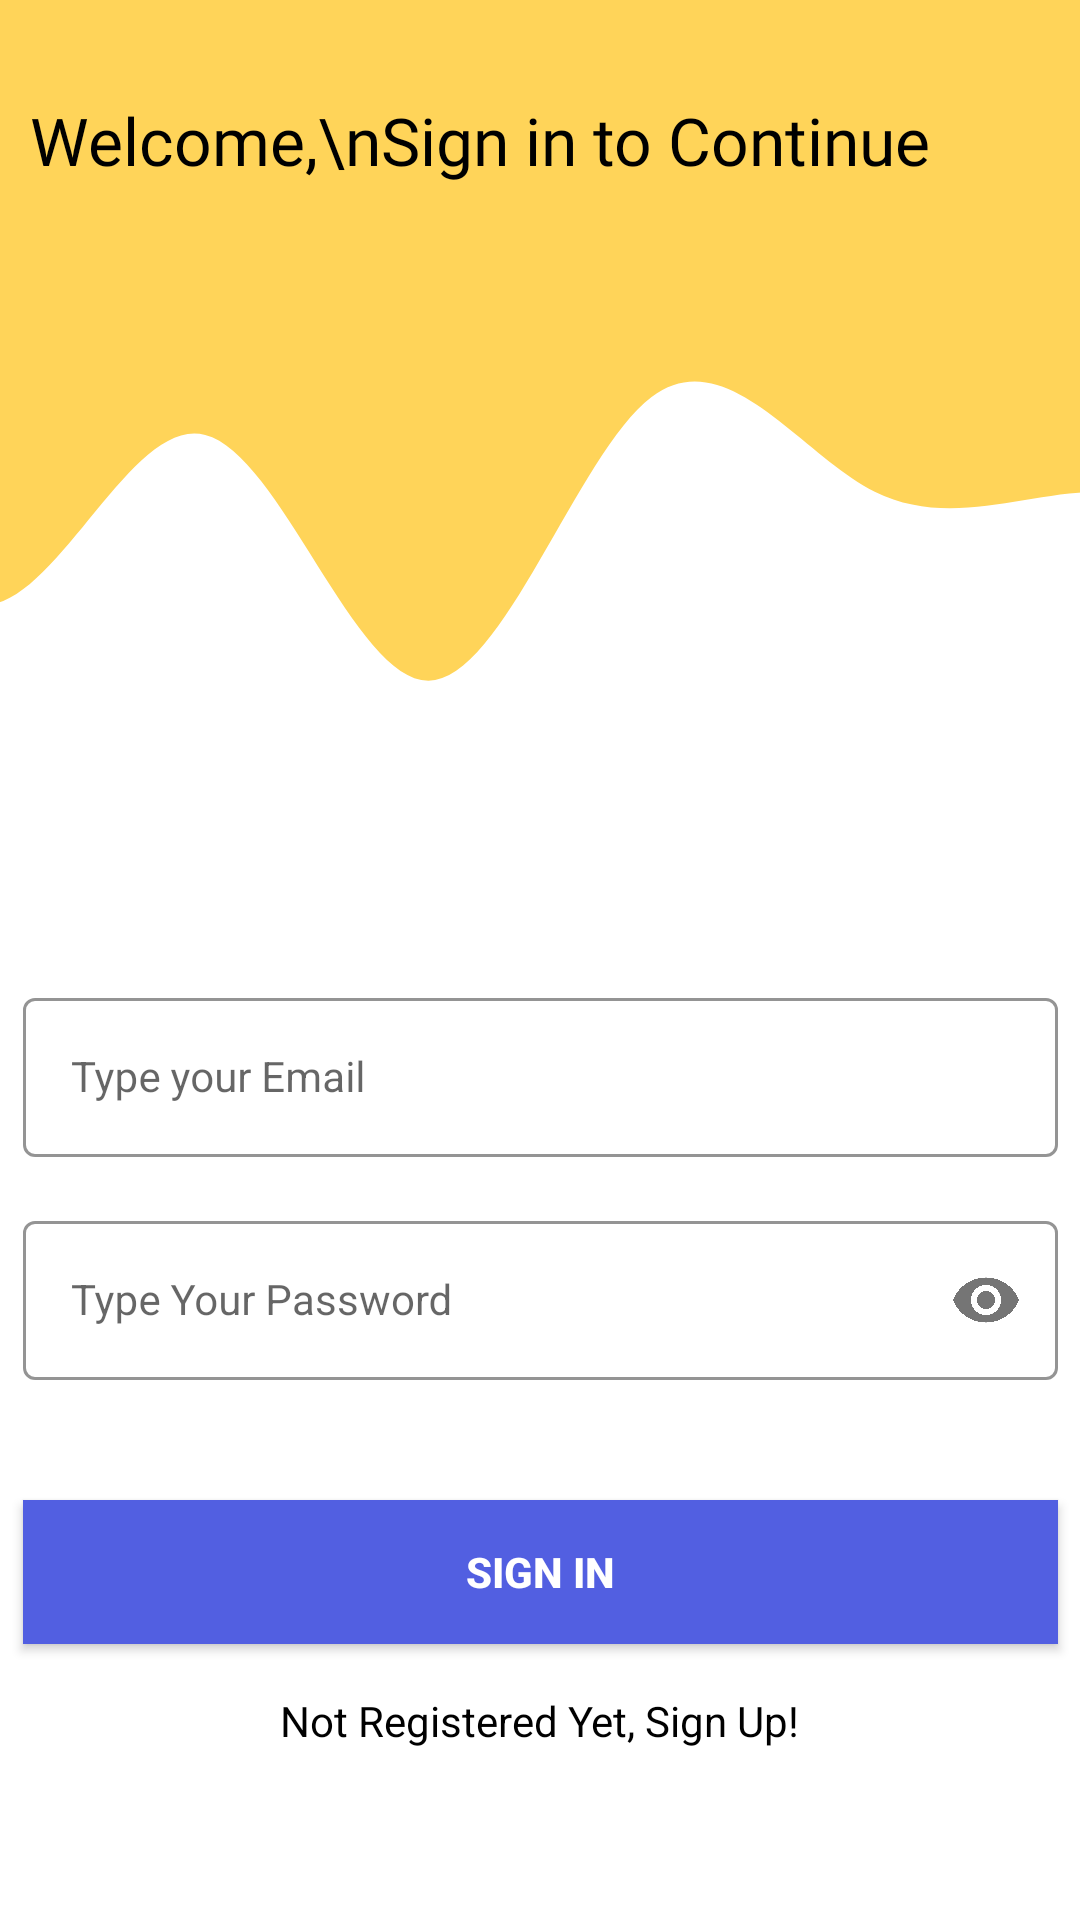

Android layout source for this screen:
<!-- AndroidManifest.xml: application theme Theme.ProjectTravelog_PBP -->
<!-- res/layout/fragment_sign_in.xml -->
<?xml version="1.0" encoding="utf-8"?>
<androidx.constraintlayout.widget.ConstraintLayout xmlns:android="http://schemas.android.com/apk/res/android"
    xmlns:app="http://schemas.android.com/apk/res-auto"
    xmlns:tools="http://schemas.android.com/tools"
    android:layout_width="match_parent"
    android:layout_height="match_parent"
    tools:context=".ui.fragments.SignInFragment">

    <ImageView
        android:id="@+id/imageView2"
        android:layout_width="match_parent"
        android:layout_height="520dp"
        android:scaleType="centerCrop"
        android:src="@drawable/background_wave"
        app:layout_constraintEnd_toEndOf="parent"
        app:layout_constraintStart_toStartOf="parent"
        app:layout_constraintTop_toTopOf="parent"
        tools:ignore="VisualLintBounds" />

    <TextView
        android:layout_width="wrap_content"
        android:layout_height="wrap_content"
        android:layout_gravity="start"
        android:layout_marginTop="32dp"
        android:fontFamily="@font/poppins_semibold"
        android:text="Welcome,\nSign in to Continue"
        android:textColor="@color/black"
        android:textSize="22sp"
        app:layout_constraintEnd_toEndOf="parent"
        app:layout_constraintHorizontal_bias="0.165"
        app:layout_constraintStart_toStartOf="parent"
        app:layout_constraintTop_toTopOf="@+id/imageView2" />

    <com.google.android.material.textfield.TextInputLayout
        android:id="@+id/emailLayout"
        style="@style/LoginTextInputOuterFieldStyle"
        android:layout_width="345dp"
        android:layout_height="wrap_content"
        android:layout_marginBottom="16dp"
        app:boxStrokeColor="@color/yellow"
        app:hintTextColor="@color/yellow"
        app:layout_constraintEnd_toEndOf="parent"
        app:layout_constraintStart_toStartOf="parent"
        app:layout_constraintBottom_toTopOf="@+id/passwordLayout">

        <com.google.android.material.textfield.TextInputEditText
            android:id="@+id/txtUsername"
            style="@style/LoginTextInputInnerFieldStyle"
            android:layout_width="match_parent"
            android:layout_height="wrap_content"
            android:hint="Type your Email"
            android:inputType="textEmailAddress" />
    </com.google.android.material.textfield.TextInputLayout>

    <com.google.android.material.textfield.TextInputLayout
        android:id="@+id/passwordLayout"
        style="@style/LoginTextInputOuterFieldStyle"
        android:layout_width="345dp"
        android:layout_height="wrap_content"
        android:layout_marginBottom="40dp"
        app:boxStrokeColor="@color/yellow"
        app:hintTextColor="@color/yellow"
        app:layout_constraintEnd_toEndOf="parent"
        app:layout_constraintStart_toStartOf="parent"
        app:layout_constraintBottom_toTopOf="@+id/btnLogin"
        app:passwordToggleEnabled="true">

        <com.google.android.material.textfield.TextInputEditText
            android:id="@+id/txtPass"
            style="@style/LoginTextInputInnerFieldStyle"
            android:layout_width="match_parent"
            android:layout_height="wrap_content"
            android:hint="Type Your Password"
            android:inputType="textPassword" />
    </com.google.android.material.textfield.TextInputLayout>

    <androidx.appcompat.widget.AppCompatButton
        android:id="@+id/btnLogin"
        android:layout_width="345dp"
        android:layout_height="wrap_content"
        android:layout_marginHorizontal="16dp"
        android:layout_marginBottom="92dp"
        android:background="@color/yellow"
        android:text="Sign In"
        android:textColor="@color/white"
        android:textStyle="bold"
        app:layout_constraintBottom_toBottomOf="parent"
        app:layout_constraintEnd_toEndOf="parent"
        app:layout_constraintStart_toStartOf="parent" />

    <TextView
        android:id="@+id/signUpBtn"
        android:layout_width="wrap_content"
        android:layout_height="wrap_content"
        android:text="Not Registered Yet, Sign Up!"
        android:textColor="@color/black"
        android:layout_marginTop="16dp"
        app:layout_constraintEnd_toEndOf="parent"
        app:layout_constraintHorizontal_bias="0.5"
        app:layout_constraintStart_toStartOf="parent"
        app:layout_constraintTop_toBottomOf="@+id/btnLogin" />

</androidx.constraintlayout.widget.ConstraintLayout>
<!-- resources referenced by this layout -->
<resources>
  <color name="black">#FF000000</color>
  <color name="white">#FFFFFF</color>
  <color name="yellow">#525FE1</color>
  <!-- drawable background_wave (drawable) -->
  <?xml version="1.0" encoding="utf-8"?>
  <vector android:height="24dp" android:viewportHeight="440"
      android:viewportWidth="1440" android:width="24dp" xmlns:android="http://schemas.android.com/apk/res/android">
      <path android:fillAlpha="1" android:fillColor="#FFD459" android:pathData="M0,64L34.3,90.7C68.6,117 137,171 206,170.7C274.3,171 343,117 411,122.7C480,128 549,192 617,192C685.7,192 754,128 823,112C891.4,96 960,128 1029,138.7C1097.1,149 1166,139 1234,138.7C1302.9,139 1371,149 1406,154.7L1440,160L1440,0L1405.7,0C1371.4,0 1303,0 1234,0C1165.7,0 1097,0 1029,0C960,0 891,0 823,0C754.3,0 686,0 617,0C548.6,0 480,0 411,0C342.9,0 274,0 206,0C137.1,0 69,0 34,0L0,0Z"/>
  </vector>
  <style name="LoginTextInputInnerFieldStyle" parent="Widget.MaterialComponents.TextInputLayout.OutlinedBox">
          <item name="android:layout_width">match_parent</item>
          <item name="android:layout_height">wrap_content</item>
          <item name="android:textColor">@color/black</item>
          <item name="android:textColorHint">@color/black</item>
          <item name="android:maxLines">1</item>
          <item name="android:textSize">14sp</item>
          <item name="android:singleLine">true</item>
      </style>
  <style name="LoginTextInputOuterFieldStyle" parent="Widget.MaterialComponents.TextInputLayout.OutlinedBox">
          <item name="android:layout_width">match_parent</item>
          <item name="android:layout_height">wrap_content</item>
          <item name="android:layout_marginTop">15dp</item>
          <item name="android:layout_marginBottom">15dp</item>
      </style>
  <style name="Theme.ProjectTravelog_PBP" parent="Theme.MaterialComponents.DayNight.NoActionBar">
          
          <item name="colorPrimary">@color/purple_500</item>
          <item name="colorPrimaryVariant">@color/purple_700</item>
          <item name="colorOnPrimary">@color/white</item>
          
          <item name="colorSecondary">@color/teal_200</item>
          <item name="colorSecondaryVariant">@color/teal_700</item>
          <item name="colorOnSecondary">@color/black</item>
          
          <item name="android:statusBarColor">?attr/colorPrimaryVariant</item>
          
      </style>
  <color name="purple_500">#FF6200EE</color>
  <color name="purple_700">#FF3700B3</color>
  <color name="teal_200">#FF03DAC5</color>
  <color name="teal_700">#FF018786</color>
</resources>
